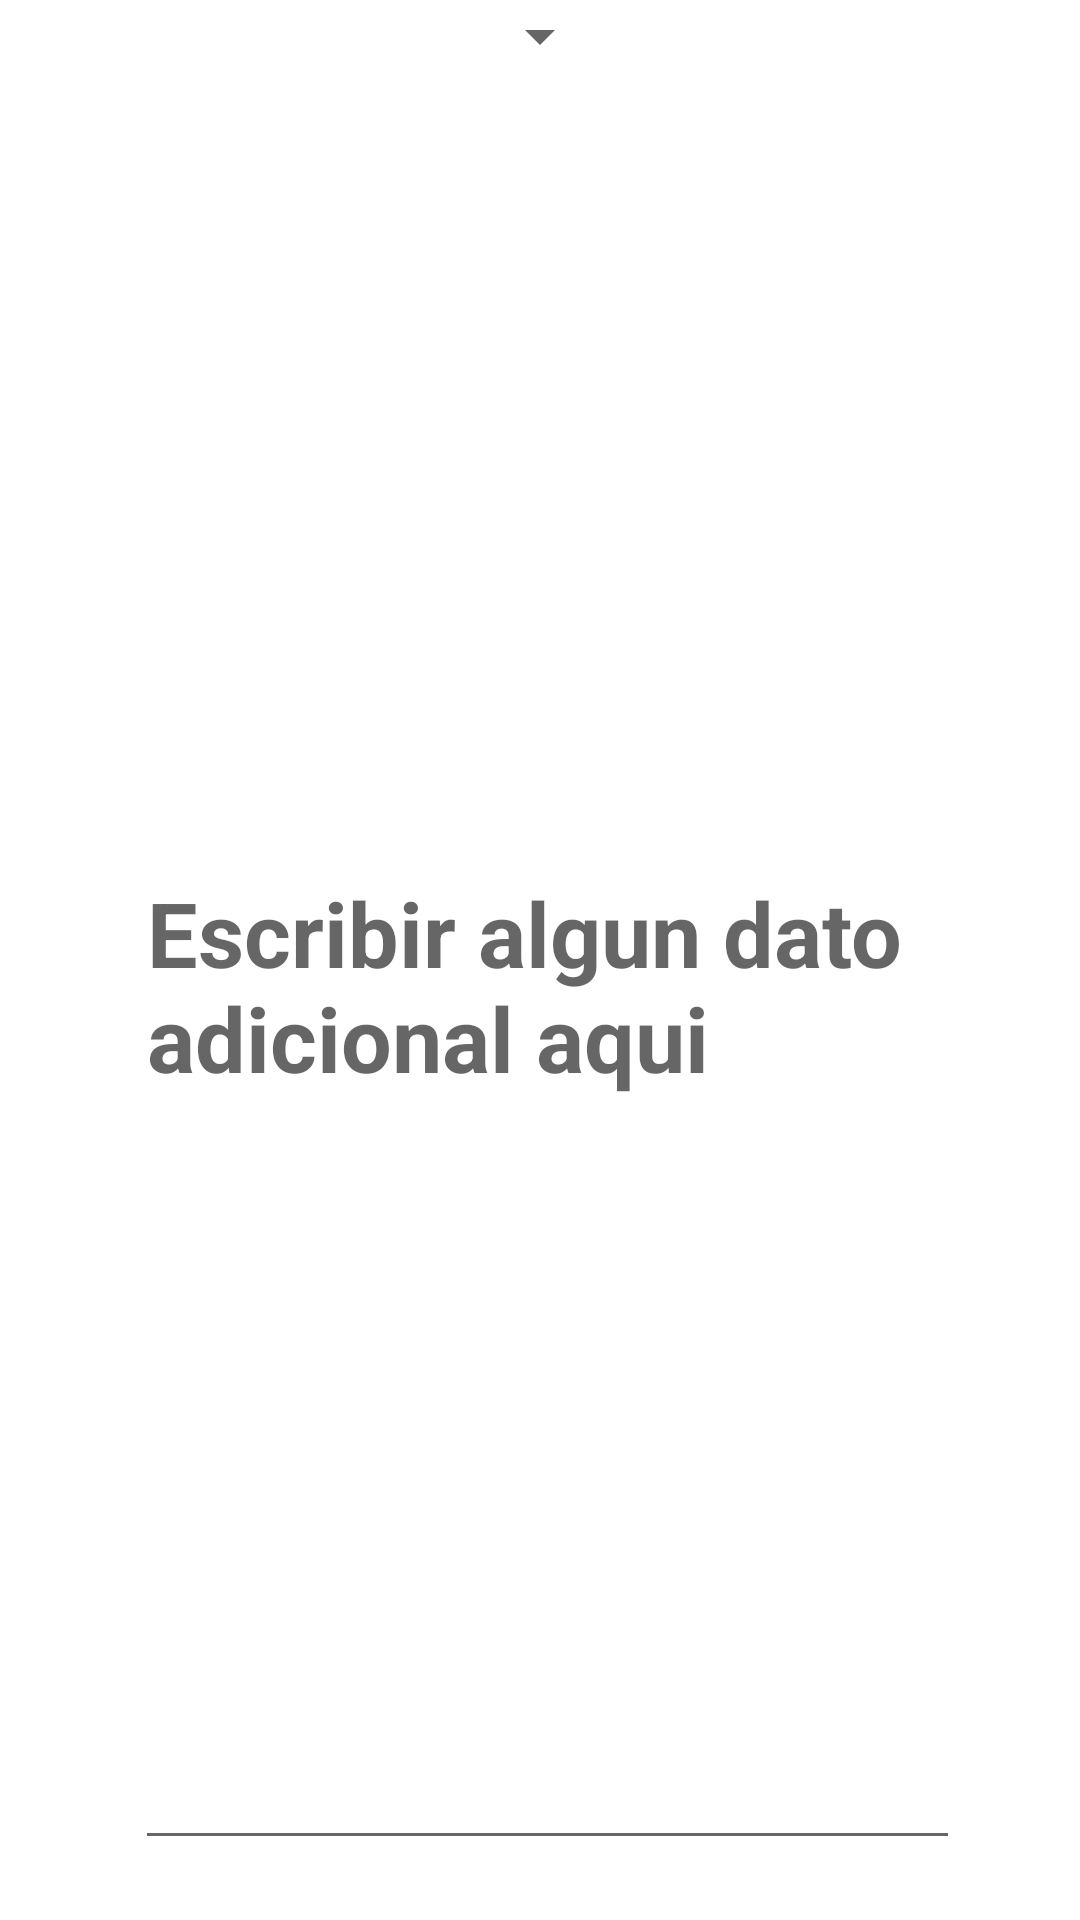

Write the Android layout XML for this screen, with the resource values it uses.
<!-- AndroidManifest.xml: application theme Theme.MiGranApp -->
<!-- res/layout/activity_mi_spinner.xml -->
<?xml version="1.0" encoding="utf-8"?>
<RelativeLayout xmlns:android="http://schemas.android.com/apk/res/android"
    xmlns:tools="http://schemas.android.com/tools"
    android:layout_width="match_parent"
    android:layout_height="match_parent"
    android:layout_marginTop="10dp"
    android:paddingLeft="40dp">

    <Spinner
        android:id="@+id/spAnimals"
        android:layout_width="wrap_content"
        android:layout_height="wrap_content"
        android:layout_alignParentTop="true"
        android:layout_centerHorizontal="true"
        android:entries="@array/animals"
        android:paddingTop="10dp" />

    <EditText
        android:id="@+id/etDescription"
        android:layout_width="wrap_content"
        android:layout_height="wrap_content"
        android:layout_below="@+id/spAnimals"
        android:layout_alignParentStart="true"
        android:layout_alignParentLeft="true"
        android:layout_alignParentEnd="true"
        android:layout_alignParentRight="true"
        android:layout_alignParentBottom="true"
        android:layout_marginStart="5dp"
        android:layout_marginLeft="10dp"
        android:layout_marginTop="10dp"
        android:layout_marginEnd="40dp"
        android:layout_marginRight="20dp"
        android:layout_marginBottom="20dp"
        android:focusable="false"
        android:hint="Escribir algun dato adicional aqui"
        android:inputType="textMultiLine"
        android:textSize="30sp"
        android:textStyle="bold" />
</RelativeLayout>
<!-- resources referenced by this layout -->
<resources>
  <style name="Theme.MiGranApp" parent="Theme.MaterialComponents.DayNight.DarkActionBar">
          
          <item name="colorPrimary">@color/purple_500</item>
          <item name="colorPrimaryVariant">@color/purple_700</item>
          <item name="colorOnPrimary">@color/white</item>
          
          <item name="colorSecondary">@color/teal_200</item>
          <item name="colorSecondaryVariant">@color/teal_700</item>
          <item name="colorOnSecondary">@color/black</item>
          
          <item name="android:statusBarColor" tools:targetApi="l">?attr/colorPrimaryVariant</item>
          
      </style>
  <!-- not gathered from this repository: default colours our renderer supplied (Android Studio template values) -->
  <color name="purple_500">#FF6200EE</color>
  <color name="purple_700">#FF3700B3</color>
  <color name="teal_200">#FF03DAC5</color>
  <color name="teal_700">#FF018786</color>
  <color name="black">#FF000000</color>
  <color name="white">#FFFFFFFF</color>
</resources>
